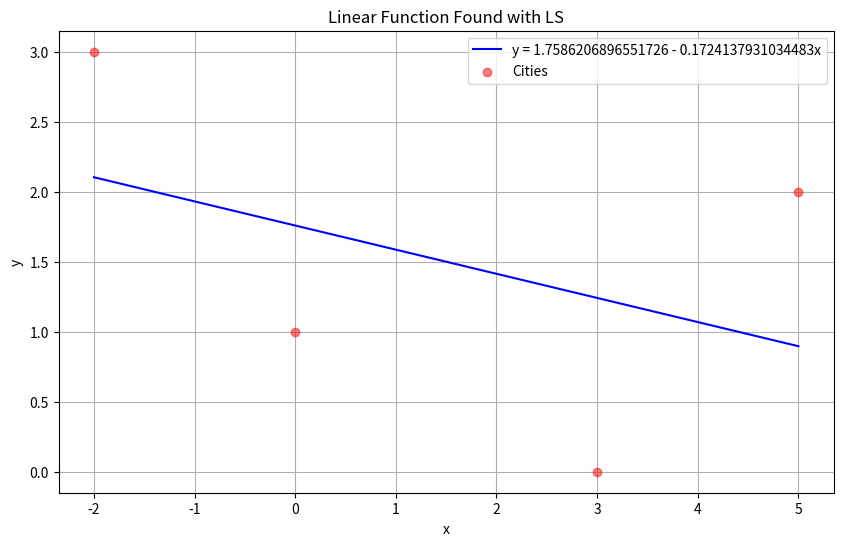
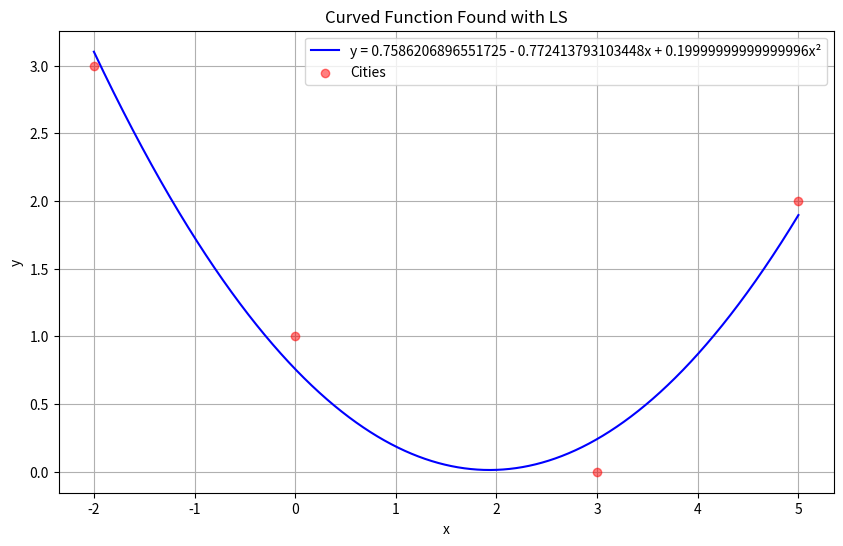
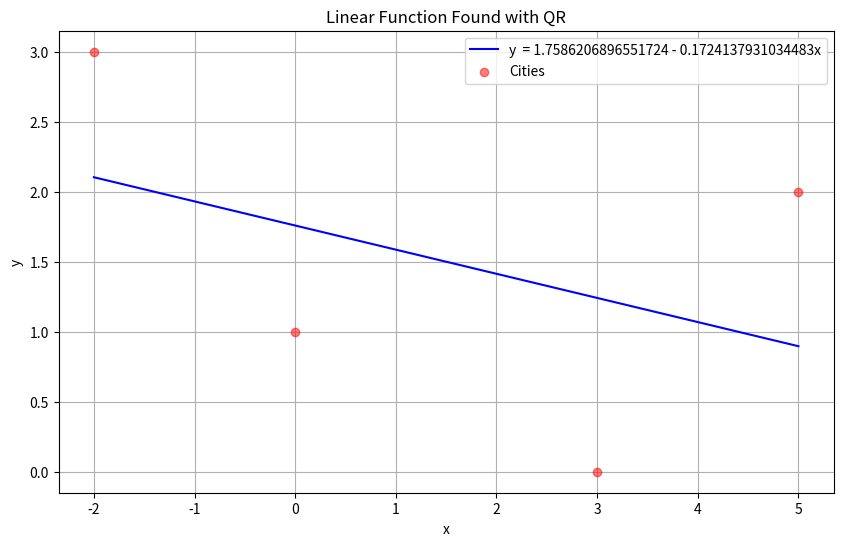
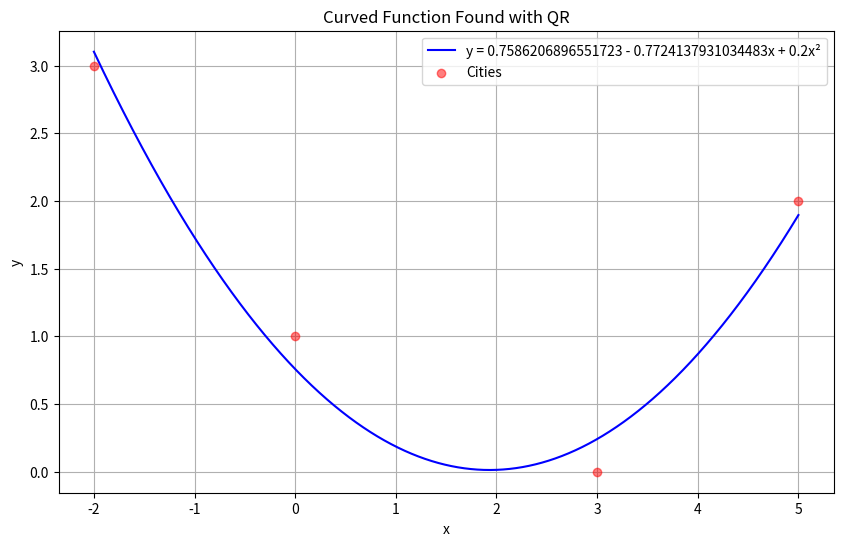

These charts were generated, in order, by the following Python code:
import numpy as np
import matplotlib.pyplot as plt

np.set_printoptions(precision=21)

# Our city coordinates.
data_points_x = [-2, 0, 3, 5]
data_points_y = [3, 1, 0, 2]

B = np.matrix([[3], [1], [0], [2]])

x_points = np.arange(data_points_x[0], data_points_x[3], 0.00001) #for plots

#PART A

#We'll try to solve the equation y = c₁ + c₂x for c₁ and c₂.

print("PART A: STRAIGHT ROAD USING LEAST SQUARES: ")
print()

A1 = np.matrix([[1, -2], [1, 0], [1, 3], [1, 5]])
A1T = A1.transpose()
ATA1 = A1T * A1
ATB1 = A1T * B

c_linear = np.linalg.solve(ATA1, ATB1)
print(f"c values for y = c₁ + c₂x : \n{c_linear}")
print()
print("This gives us our c₁ = 1.7586206896551726 and c₂ = -0.1724137931034483 so our line is y = 1.7586206896551726 - 0.1724137931034483x")
print()

#PLOT A
def linear_func(x):
    return c_linear[0].item() + c_linear[1].item() * x

plt.figure(figsize=(10, 6))
plt.plot(x_points, linear_func(x_points), label = 'y = 1.7586206896551726 - 0.1724137931034483x', color='blue')
plt.scatter(data_points_x, data_points_y, color='red', label='Cities',alpha = 0.5, zorder=5)
plt.title('Linear Function Found with LS')
plt.xlabel('x')
plt.ylabel('y')
plt.legend()
plt.grid(True)

#PART B

print("PART B - CURVED ROAD USING LEAST SQUARES: ")
print()

#To find a road with single curve, we'll use y = c₃ + c₄x + c₅x²
A2 = np.matrix([[1, -2, 4], [1, 0, 0], [1, 3, 9], [1, 5, 25]])
A2T = A2.transpose()
ATA2 = A2T * A2
ATB2 = A2T * B

c_curvic = np.linalg.solve(ATA2, ATB2)
print(f"c values for y = c₃ + c₄x + c₅x² : \n{c_curvic}")
print()
print("This gives us c₃ = 0.7586206896551725, c₄ = - 0.772413793103448 and c₅ =  0.19999999999999996 So our function is y = 0.7586206896551725 - 0.772413793103448x + 0.19999999999999996x²")
print()

#PLOT B
def curvic_func(x):
    return c_curvic[0].item() + c_curvic[1].item() * x + c_curvic[2].item() * (x**2)

plt.figure(figsize=(10, 6))
plt.plot(x_points, curvic_func(x_points),label= 'y = 0.7586206896551725 - 0.772413793103448x + 0.19999999999999996x²', color='blue')
plt.scatter(data_points_x, data_points_y, color='red', label='Cities',alpha = 0.5, zorder=5)
plt.title('Curved Function Found with LS')
plt.xlabel('x')
plt.ylabel('y')
plt.legend()
plt.grid(True)


#PART C
print("PART C - RMSE for A and B: ")
print()
# To calculate the root mean squared error, we'll use 
# 1---- r = B - AXls formula where our Xls is the c vectors holding te calculated c values.
# 2---- squared error(SE) = ||r||²
# 3---- root mean squared error (RMSE) = √(SE)/ no of equations

r1 =  B - (A1 * c_linear)
SE1 = np.sum(np.square(np.abs(r1)))
print("SE for road 1 (linear road):")
print(SE1)

print()

RMSE1 = (SE1 / 4)**(1/2)
print("RMSE for road 1 (linear road):")
print(RMSE1)

print()

r2 =  B - (A2 * c_curvic)
SE2 = np.sum(np.square(np.abs(r2)))
print("SE for road 2 (curved road):")
print(SE2)

print()

RMSE2 = (SE2 / 4)**(1/2)
print("RMSE for road 2(curved road):")
print(RMSE2)

print()
print()

#PART D

#REDUCED QR FOR LINEAR ROAD
print("PART D - REDUCED QR FACTORIZATION FOR STRAIGHT ROAD")
print()

# our A matrix is A1
# a₁ = first column of A1 = [[1], [1], [1], [1]]
# a₂ = second column of A1 = [[-2], [0], [3], [5]]
# y₁ = a1 = [[1], [1], [1], [1]]
# q₁ = y1 / ||y1||
# y₂ = a2 - q1 * (q1T*a2) = [[-3.5], [-1.5], [1.5], [3.5]]
# q₂ =  y2 / ||y2||

def calc_magnitude(vector): # for ||y|| calculation
    total_sum = 0
    for i in vector:
        total_sum += sum((i[0])**2)
    return (np.sqrt(total_sum)).item()

a1 = np.matrix([[1], [1], [1], [1]])
y1 = a1
q1 = y1 / calc_magnitude(y1)
print(f"q₁: \n\n {q1}")
print()

a2 = [[-2], [0], [3], [5]]
q1T = q1.transpose()
q1Ta2 = (q1T * a2).item()  #3.0

y2 = a2 - q1 * q1Ta2
q2 = y2/ calc_magnitude(y2)
print(f"q₂: \n\n {q2}")
print()

#A = Q * R where Q = [q₁ q₂] - q's as columns-  and R = [[||y₁|| q1Ta2], [0, ||y2||]]

Q1 = np.concatenate((q1, q2), axis=1)      
print(f"Q1 matrix: \n\n {Q1}")
print()

print(f"q₁ᵀ * a₂: {q1Ta2}")
print(f"||y₁||: {calc_magnitude(y1)}")
print(f"||y₂||: {calc_magnitude(y2)} \n")

R1 = np.matrix([[calc_magnitude(y1), q1Ta2], [0, calc_magnitude(y2)]])
print(f"R1 matrix: \n\n {R1}")
print()

#A1_for_QR = Q1 * R1
#now we'll apply RXls = QTb, and solve for Xls where Xls is our c values.

QTB1 = Q1.transpose() * B

c_QR_linear = np.linalg.solve(R1, QTB1)
print(f"c values found with reduced QR factorization: \n\n {c_QR_linear}")
print()
print("So our function is y  = 1.7586206896551724 - 0.1724137931034483x.")

def linear_func_w_QR(x):
    return c_QR_linear[0].item() + c_QR_linear[1].item() * x

#QR LINEAR PLOT
plt.figure(figsize=(10, 6))
plt.plot(x_points, linear_func_w_QR(x_points),label= 'y  = 1.7586206896551724 - 0.1724137931034483x', color='blue')
plt.scatter(data_points_x, data_points_y, color='red', label='Cities',alpha = 0.5, zorder=5)
plt.title('Linear Function Found with QR')
plt.xlabel('x')
plt.ylabel('y')
plt.legend()
plt.grid(True)
print()

print("PART D - FULL QR FACTORIZATION FOR CURVED ROAD")
print()

# Our A matrix is A2 with an added column of a4 = [[0], [1], [0], [0]]. 
# our a₁, y₁, q₁, a₂, y₂, q₂ is the same as previos one. we'll need to determine a₃, y₃, q₃ and a₄, y₄, q₄. 

a3 = np.matrix([[4], [0], [9], [25]])
a4 = np.matrix([[0], [1], [0], [0]])

q2T = q2.transpose()
q1Ta3 = (q1T * a3).item()
q2Ta3 = (q2T * a3).item()
q2T = q2.transpose()
y3 = a3 - q1 * (q1Ta3) - q2 * q2Ta3
q3 = y3 / calc_magnitude(y3)

q3T = q3.transpose()
y4 = a4 - q1 * (q1T * a4) - q2 * (q2T * a4) - q3 * (q3T * a4)
q4 = y4 / calc_magnitude(y4)

print(f"q₃: \n\n {q3}")
print()
print(f"q₄: \n\n {q4}")
print()

#A = Q * R where Q = [q₁, q₂, q₃, q₄] - q's as columns - and R = [[||y₁||, q1Ta2, q1Ta3], [0, ||y₂||, q2Ta3], [0, 0, ||y₃||], [0 ,0, 0]]
#A2_for_QR = Q2 * R2

Q2 = np.concatenate((q1, q2, q3, q4), axis=1)  
print(f"Q2 matrix: \n\n {Q2}")
print()

print(f"||y₁||: {calc_magnitude(y1)}")
print(f"q₁ᵀ * a₂: {q1Ta2}")
print(f"q₁ᵀ * a₃: {q1Ta3}")
print(f"||y₂||: {calc_magnitude(y2)}")
print(f"q₂ᵀ * a₃: {q2Ta3}")
print(f"||y₃||: {calc_magnitude(y3)} \n")

R2 = np.matrix([[calc_magnitude(y1), q1Ta2, q1Ta3], [0, calc_magnitude(y2), q2Ta3], [0, 0, calc_magnitude(y3)], [0, 0, 0]])
print(f"R2 matrix: \n\n {R2}")
print()

#now we'll apply RXls = QTb, and solve for Xls where Xls is our c values.

QTB2 = Q2.transpose() * B
c_QR_curvic = np.linalg.solve(R2[0:3,:], QTB2[0:3])

print(f"c values found with full QR factorization: \n\n {c_QR_curvic}")
print()
print("So our function is y = 0.7586206896551723 - 0.7724137931034483x + 0.2x² ")
print()

#QR CURVED PLOT

def curvic_func_w_QR(x):
    return c_QR_curvic[0].item() + c_QR_curvic[1].item() * x + c_QR_curvic[2].item() * (x**2)

plt.figure(figsize=(10, 6))
plt.plot(x_points, curvic_func_w_QR(x_points),label= 'y = 0.7586206896551723 - 0.7724137931034483x + 0.2x²', color='blue')
plt.scatter(data_points_x, data_points_y, color='red', label='Cities',alpha = 0.5, zorder=5)
plt.title('Curved Function Found with QR')
plt.xlabel('x')
plt.ylabel('y')
plt.legend()
plt.grid(True)
plt.show()